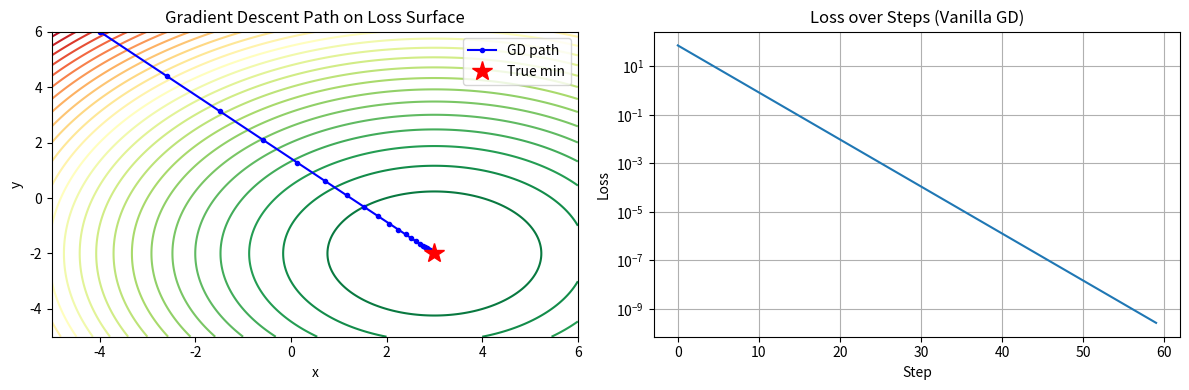
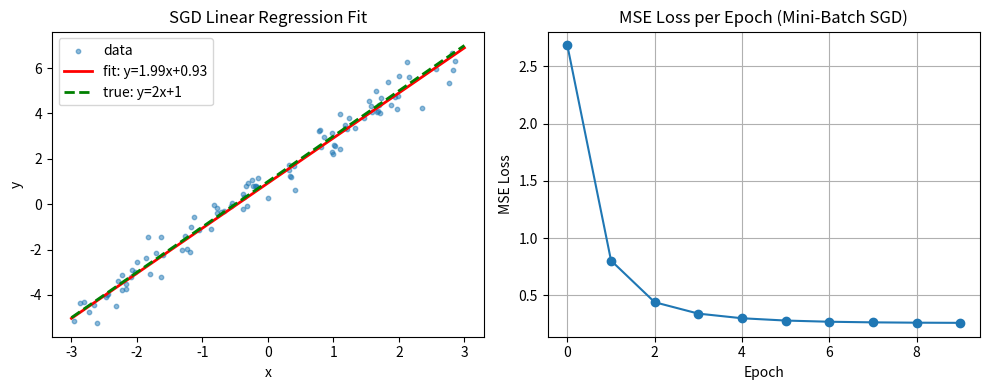
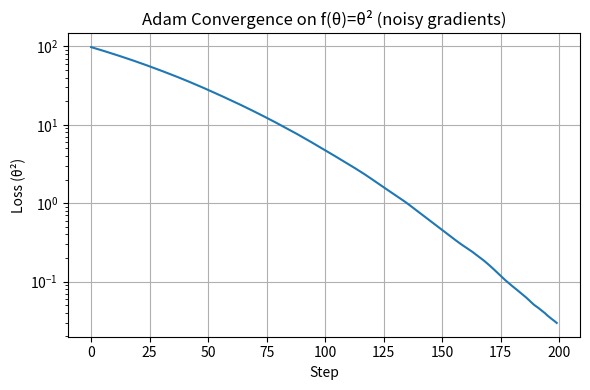
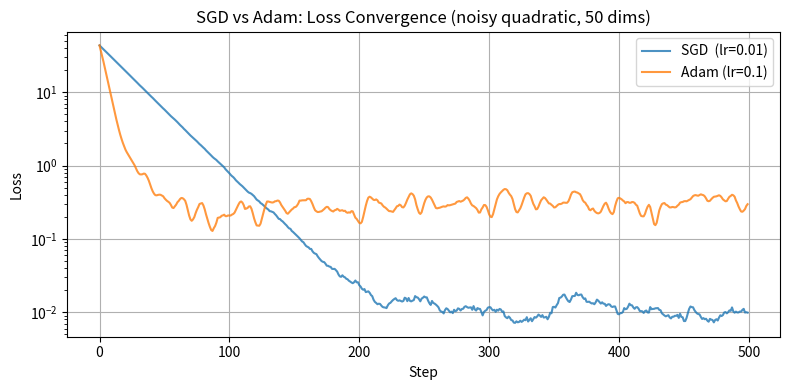
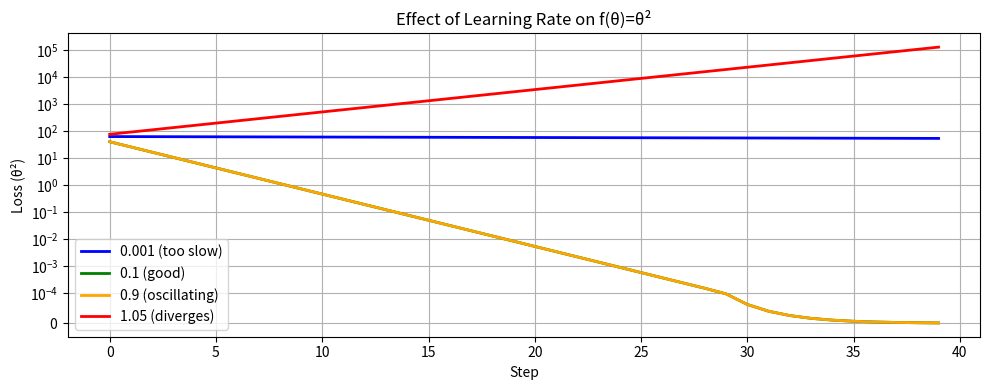

Recreate these plots in Python, in order.
"""
Module 04: Optimization Algorithms — Code Demonstrations
=========================================================
Covers:
  - Vanilla gradient descent on a 2D loss surface
  - SGD with mini-batches on a linear regression problem
  - Adam optimizer implemented from scratch
  - SGD vs Adam convergence comparison
  - Loss curve visualizations

Run this file directly: python code.py
"""

import numpy as np
import matplotlib.pyplot as plt


# ---------------------------------------------------------------------------
# 1. Vanilla Gradient Descent on a 2D Loss Surface
# ---------------------------------------------------------------------------

def demo_vanilla_gradient_descent():
    """
    Minimize f(x, y) = (x - 3)^2 + (y + 2)^2
    True minimum: (x=3, y=-2)  — an obvious bowl in 2D

    Backend analogy: imagine x and y are two config knobs on your service.
    f(x,y) is the measured p99 latency.  We want the knob settings that give
    the lowest latency, but we can only observe the gradient at one point
    at a time (like A/B testing a single config change).
    """
    print("=" * 60)
    print("1. Vanilla Gradient Descent on f(x,y) = (x-3)^2 + (y+2)^2")
    print("=" * 60)

    def loss(x, y):
        return (x - 3) ** 2 + (y + 2) ** 2

    def grad(x, y):
        # d/dx = 2(x-3),  d/dy = 2(y+2)
        return np.array([2 * (x - 3), 2 * (y + 2)])

    # Start far from the minimum
    params = np.array([-4.0, 6.0])
    lr = 0.1
    n_steps = 60

    history = [params.copy()]
    losses = []

    for step in range(n_steps):
        x, y = params
        g = grad(x, y)
        params = params - lr * g          # θ_new = θ_old - lr * ∇L
        history.append(params.copy())
        losses.append(loss(*params))

    history = np.array(history)
    print(f"  Start : ({history[0,0]:.2f}, {history[0,1]:.2f})  loss={loss(*history[0]):.4f}")
    print(f"  End   : ({history[-1,0]:.2f}, {history[-1,1]:.2f})  loss={loss(*history[-1]):.6f}")
    print(f"  True min: (3.00, -2.00)")

    # -- Plot --
    fig, axes = plt.subplots(1, 2, figsize=(12, 4))

    # Contour of the loss surface
    xs = np.linspace(-5, 6, 200)
    ys = np.linspace(-5, 6, 200)
    X, Y = np.meshgrid(xs, ys)
    Z = loss(X, Y)
    axes[0].contour(X, Y, Z, levels=25, cmap="RdYlGn_r")
    axes[0].plot(history[:, 0], history[:, 1], "bo-", markersize=3, label="GD path")
    axes[0].plot(3, -2, "r*", markersize=15, label="True min")
    axes[0].set_title("Gradient Descent Path on Loss Surface")
    axes[0].set_xlabel("x")
    axes[0].set_ylabel("y")
    axes[0].legend()

    # Loss over steps
    axes[1].plot(losses)
    axes[1].set_title("Loss over Steps (Vanilla GD)")
    axes[1].set_xlabel("Step")
    axes[1].set_ylabel("Loss")
    axes[1].set_yscale("log")
    axes[1].grid(True)

    plt.tight_layout()
    plt.savefig("plot_01_vanilla_gd.png", dpi=100)
    print("  Saved: plot_01_vanilla_gd.png\n")


# ---------------------------------------------------------------------------
# 2. SGD with Mini-Batches on Linear Regression
# ---------------------------------------------------------------------------

def demo_sgd_minibatch():
    """
    Linear regression with SGD:  y = 2x + 1 + noise
    We learn weights w, b so that w*x + b ≈ y.

    Backend analogy: instead of computing average latency over ALL requests
    before adjusting your load balancer (expensive), you sample a random
    batch of 32 requests per second and adjust based on that sample.
    The estimate is noisier but you adjust 1000x more often.
    """
    print("=" * 60)
    print("2. SGD with Mini-Batches on Linear Regression  y = 2x + 1")
    print("=" * 60)

    rng = np.random.default_rng(42)

    # True relationship: y = 2x + 1 + noise
    N = 500
    x = rng.uniform(-3, 3, N)
    y = 2.0 * x + 1.0 + rng.normal(0, 0.5, N)

    # Initialise weights randomly
    w = rng.normal(0, 0.1)
    b = 0.0
    lr = 0.01
    batch_size = 32
    n_epochs = 10

    losses = []

    for epoch in range(n_epochs):
        # Shuffle data each epoch — key step in SGD
        idx = rng.permutation(N)
        x_shuf, y_shuf = x[idx], y[idx]

        for start in range(0, N, batch_size):
            xb = x_shuf[start: start + batch_size]
            yb = y_shuf[start: start + batch_size]

            # Forward: predictions and loss (MSE)
            y_pred = w * xb + b
            error  = y_pred - yb          # residual
            mse    = np.mean(error ** 2)

            # Gradients of MSE w.r.t. w and b
            dw = np.mean(2 * error * xb)
            db = np.mean(2 * error)

            # Gradient descent step
            w -= lr * dw
            b -= lr * db

        # Full-dataset loss after each epoch
        full_loss = np.mean((w * x + b - y) ** 2)
        losses.append(full_loss)

    print(f"  Learned: w={w:.4f}  b={b:.4f}  (true: w=2.0, b=1.0)")
    print(f"  Final MSE: {losses[-1]:.4f}\n")

    plt.figure(figsize=(10, 4))
    plt.subplot(1, 2, 1)
    plt.scatter(x[:100], y[:100], s=10, alpha=0.5, label="data")
    xs_line = np.linspace(-3, 3, 100)
    plt.plot(xs_line, w * xs_line + b, "r-", linewidth=2, label=f"fit: y={w:.2f}x+{b:.2f}")
    plt.plot(xs_line, 2 * xs_line + 1, "g--", linewidth=2, label="true: y=2x+1")
    plt.legend()
    plt.title("SGD Linear Regression Fit")
    plt.xlabel("x")
    plt.ylabel("y")

    plt.subplot(1, 2, 2)
    plt.plot(losses, marker="o")
    plt.title("MSE Loss per Epoch (Mini-Batch SGD)")
    plt.xlabel("Epoch")
    plt.ylabel("MSE Loss")
    plt.grid(True)

    plt.tight_layout()
    plt.savefig("plot_02_sgd_linear_regression.png", dpi=100)
    print("  Saved: plot_02_sgd_linear_regression.png\n")


# ---------------------------------------------------------------------------
# 3. Adam Optimizer from Scratch
# ---------------------------------------------------------------------------

class AdamOptimizer:
    """
    Adam: Adaptive Moment Estimation
    Combines momentum (1st moment) with RMSProp (2nd moment).

    Full algorithm:
        m_t = beta1 * m_{t-1} + (1-beta1) * g_t       # momentum
        v_t = beta2 * v_{t-1} + (1-beta2) * g_t^2     # adaptive rate
        m_hat = m_t / (1 - beta1^t)                    # bias correction
        v_hat = v_t / (1 - beta2^t)                    # bias correction
        theta = theta - lr * m_hat / (sqrt(v_hat) + eps)

    Backend analogy: per-parameter exponential moving average of gradients
    (momentum) and squared gradients (normaliser) — like per-endpoint rate
    limiting that auto-adjusts to each endpoint's traffic volatility.
    """

    def __init__(self, lr=0.001, beta1=0.9, beta2=0.999, eps=1e-8):
        self.lr    = lr
        self.beta1 = beta1
        self.beta2 = beta2
        self.eps   = eps
        self.m     = None   # first moment (momentum)
        self.v     = None   # second moment (adaptive)
        self.t     = 0      # timestep

    def step(self, params, grads):
        """
        params: numpy array of parameters
        grads:  numpy array of gradients (same shape)
        Returns: updated params
        """
        if self.m is None:
            # Initialise state with zeros on first call
            self.m = np.zeros_like(params)
            self.v = np.zeros_like(params)

        self.t += 1

        # Update biased first and second moment estimates
        self.m = self.beta1 * self.m + (1 - self.beta1) * grads
        self.v = self.beta2 * self.v + (1 - self.beta2) * grads ** 2

        # Bias-corrected estimates
        # At t=1 with beta1=0.9: m_hat = m / (1 - 0.9^1) = m / 0.1 — large correction
        # At t=1000:              m_hat ≈ m / 1.0          — correction vanishes
        m_hat = self.m / (1 - self.beta1 ** self.t)
        v_hat = self.v / (1 - self.beta2 ** self.t)

        # Parameter update
        return params - self.lr * m_hat / (np.sqrt(v_hat) + self.eps)


def demo_adam_from_scratch():
    """
    Minimise f(θ) = θ^2  (simple parabola) using Adam.
    We add noise to the gradient to simulate a realistic stochastic gradient.
    """
    print("=" * 60)
    print("3. Adam Optimizer from Scratch on f(θ) = θ^2  (noisy grads)")
    print("=" * 60)

    rng = np.random.default_rng(0)

    theta = np.array([10.0])    # start far from minimum (θ=0)
    optimizer = AdamOptimizer(lr=0.1)

    losses = []
    for step in range(200):
        # True gradient of θ^2 is 2θ, plus noise
        grad = 2 * theta + rng.normal(0, 0.5, size=theta.shape)
        theta = optimizer.step(theta, grad)
        losses.append(float(theta[0] ** 2))

    print(f"  Final θ = {theta[0]:.6f}  (true min = 0.0)")
    print(f"  Final loss = {losses[-1]:.8f}\n")

    plt.figure(figsize=(6, 4))
    plt.plot(losses)
    plt.title("Adam Convergence on f(θ)=θ² (noisy gradients)")
    plt.xlabel("Step")
    plt.ylabel("Loss (θ²)")
    plt.yscale("log")
    plt.grid(True)
    plt.tight_layout()
    plt.savefig("plot_03_adam_scratch.png", dpi=100)
    print("  Saved: plot_03_adam_scratch.png\n")


# ---------------------------------------------------------------------------
# 4. SGD vs Adam Convergence Comparison
# ---------------------------------------------------------------------------

def sgd_step(params, grads, lr):
    """Plain SGD: θ = θ - lr * ∇L"""
    return params - lr * grads


def demo_sgd_vs_adam():
    """
    Compare SGD and Adam on a noisy quadratic problem.

    The problem:  minimize  sum((Wh - y)^2)
    where W is a weight matrix, h is a fixed input, y is a target.

    We add significant gradient noise to simulate real mini-batch training.
    Adam should converge faster and more smoothly thanks to:
      1) Momentum: smoother trajectory
      2) Adaptive rates: self-tuning per parameter
      3) Bias correction: reliable early steps
    """
    print("=" * 60)
    print("4. SGD vs Adam Convergence Comparison")
    print("=" * 60)

    rng = np.random.default_rng(7)

    # A simple quadratic loss in 50 dimensions
    # True solution: W* = target
    dim = 50
    target = rng.normal(0, 1, dim)

    def compute_loss_and_grad(W, noise_scale=0.3):
        residual = W - target
        loss     = np.sum(residual ** 2)
        grad     = 2 * residual + rng.normal(0, noise_scale, size=W.shape)
        return loss, grad

    # --- SGD run ---
    W_sgd = np.zeros(dim)
    lr_sgd = 0.01
    sgd_losses = []

    for _ in range(500):
        loss, grad = compute_loss_and_grad(W_sgd)
        W_sgd = sgd_step(W_sgd, grad, lr_sgd)
        sgd_losses.append(loss)

    # --- Adam run ---
    W_adam = np.zeros(dim)
    adam = AdamOptimizer(lr=0.1)
    adam_losses = []

    for _ in range(500):
        loss, grad = compute_loss_and_grad(W_adam)
        W_adam = adam.step(W_adam, grad)
        adam_losses.append(loss)

    print(f"  SGD  final loss: {sgd_losses[-1]:.4f}")
    print(f"  Adam final loss: {adam_losses[-1]:.4f}")

    # Find step where each first drops below 10% of initial loss
    sgd_threshold  = sgd_losses[0]  * 0.1
    adam_threshold = adam_losses[0] * 0.1
    sgd_steps_to_10pct  = next((i for i, l in enumerate(sgd_losses)  if l < sgd_threshold),  500)
    adam_steps_to_10pct = next((i for i, l in enumerate(adam_losses) if l < adam_threshold), 500)
    print(f"  Steps to reach 10% of initial loss:")
    print(f"    SGD:  {sgd_steps_to_10pct}")
    print(f"    Adam: {adam_steps_to_10pct}")
    print()

    plt.figure(figsize=(8, 4))
    plt.plot(sgd_losses,  label=f"SGD  (lr={lr_sgd})", alpha=0.8)
    plt.plot(adam_losses, label="Adam (lr=0.1)",  alpha=0.8)
    plt.title("SGD vs Adam: Loss Convergence (noisy quadratic, 50 dims)")
    plt.xlabel("Step")
    plt.ylabel("Loss")
    plt.yscale("log")
    plt.legend()
    plt.grid(True)
    plt.tight_layout()
    plt.savefig("plot_04_sgd_vs_adam.png", dpi=100)
    print("  Saved: plot_04_sgd_vs_adam.png\n")


# ---------------------------------------------------------------------------
# 5. Learning Rate Effect Visualisation
# ---------------------------------------------------------------------------

def demo_learning_rate_effect():
    """
    Show how different learning rates behave on a simple 1D parabola.
    Backend analogy: like tuning retry-backoff initial wait time —
    too high = chaotic, too low = very slow, just right = smooth.
    """
    print("=" * 60)
    print("5. Effect of Different Learning Rates on f(θ) = θ^2")
    print("=" * 60)

    def loss_fn(theta):  return theta ** 2
    def grad_fn(theta):  return 2 * theta

    learning_rates = [0.001, 0.1, 0.9, 1.05]
    colors         = ["blue", "green", "orange", "red"]
    labels         = ["0.001 (too slow)", "0.1 (good)", "0.9 (oscillating)", "1.05 (diverges)"]
    n_steps        = 40

    plt.figure(figsize=(10, 4))

    for lr, color, label in zip(learning_rates, colors, labels):
        theta = 8.0
        losses = []
        for _ in range(n_steps):
            theta = theta - lr * grad_fn(theta)
            losses.append(loss_fn(theta))
            if abs(theta) > 1e6:   # diverged
                losses.extend([np.nan] * (n_steps - len(losses)))
                break
        plt.plot(losses, color=color, label=label, linewidth=2)

    plt.title("Effect of Learning Rate on f(θ)=θ²")
    plt.xlabel("Step")
    plt.ylabel("Loss (θ²)")
    plt.yscale("symlog", linthresh=1e-4)
    plt.legend()
    plt.grid(True)
    plt.tight_layout()
    plt.savefig("plot_05_learning_rate_effect.png", dpi=100)
    print("  Saved: plot_05_learning_rate_effect.png\n")


# ---------------------------------------------------------------------------
# Main
# ---------------------------------------------------------------------------

if __name__ == "__main__":
    demo_vanilla_gradient_descent()
    demo_sgd_minibatch()
    demo_adam_from_scratch()
    demo_sgd_vs_adam()
    demo_learning_rate_effect()

    print("All demos complete.  PNG plots saved to the current directory.")
